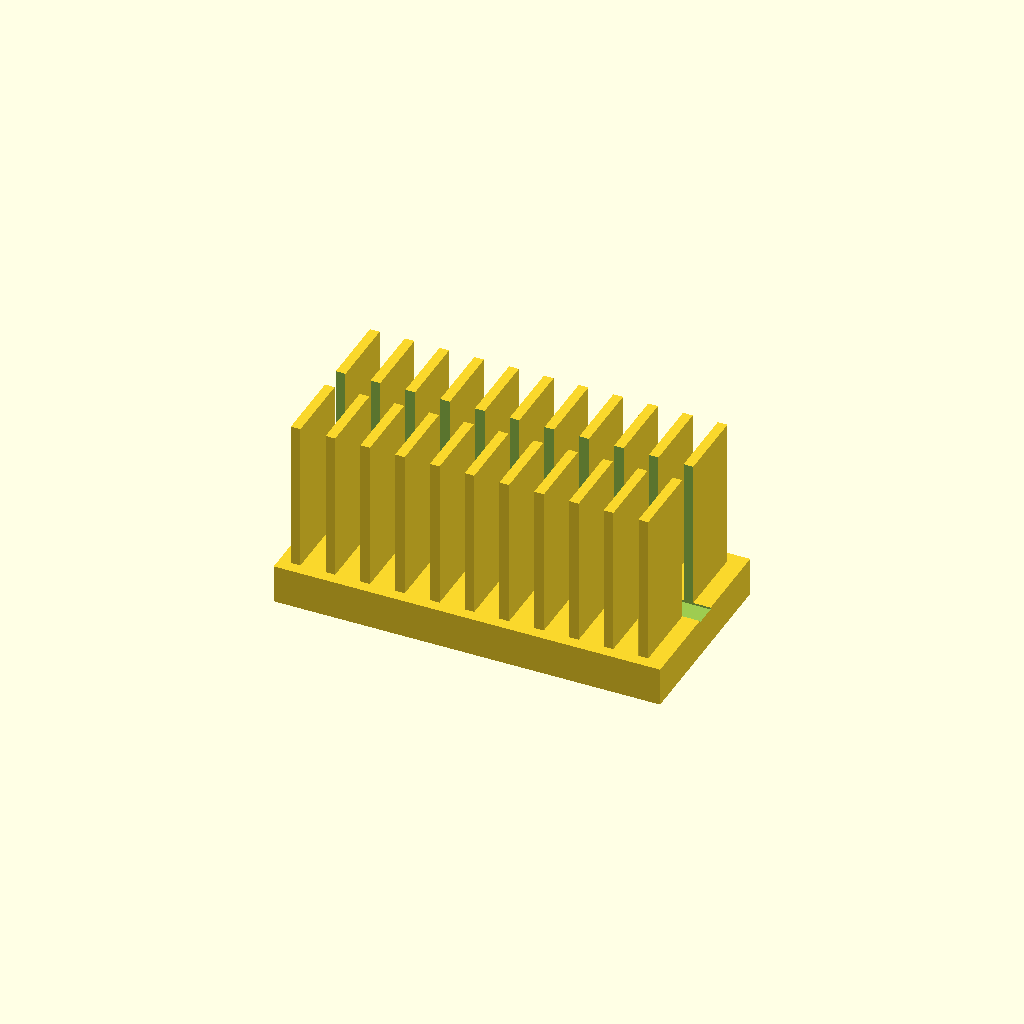
Cell 1: rendered with the file's own defaults.
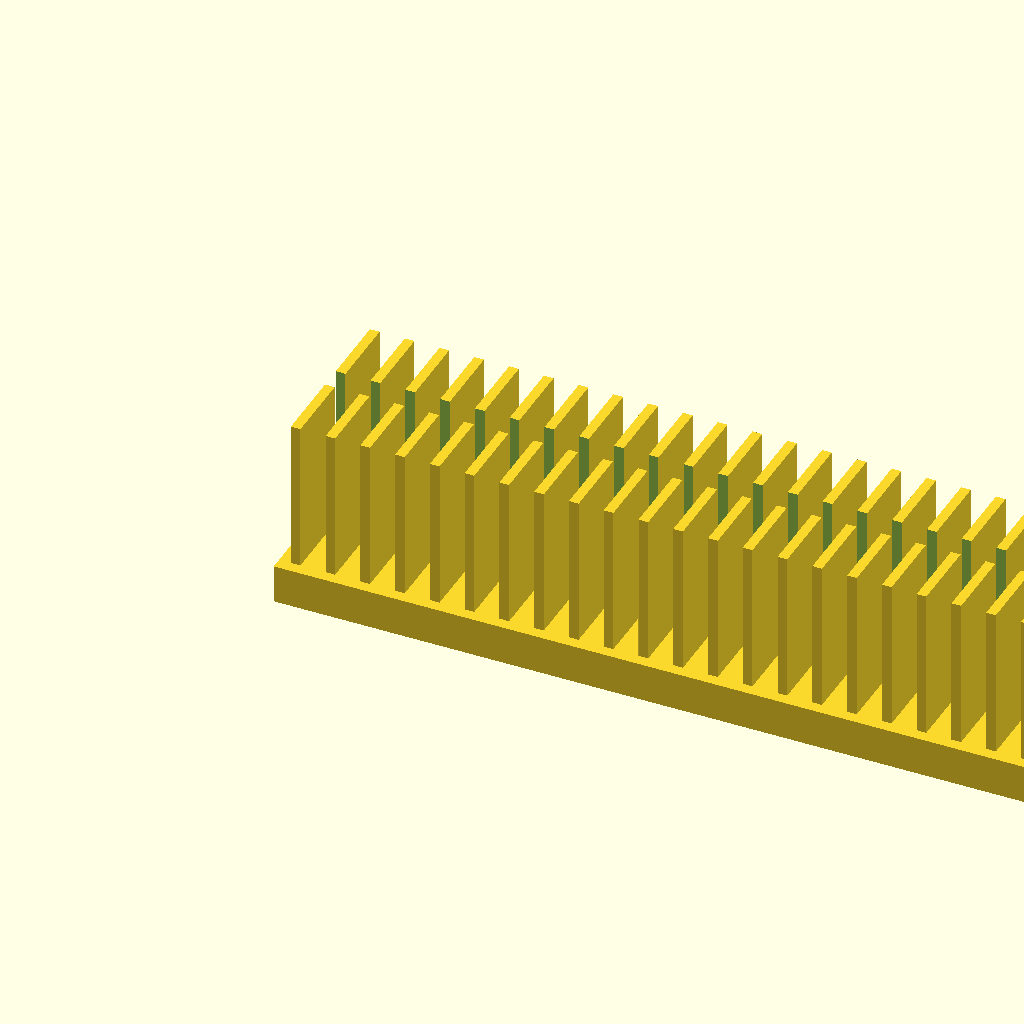
Cell 2: the same model with base_l = 200.
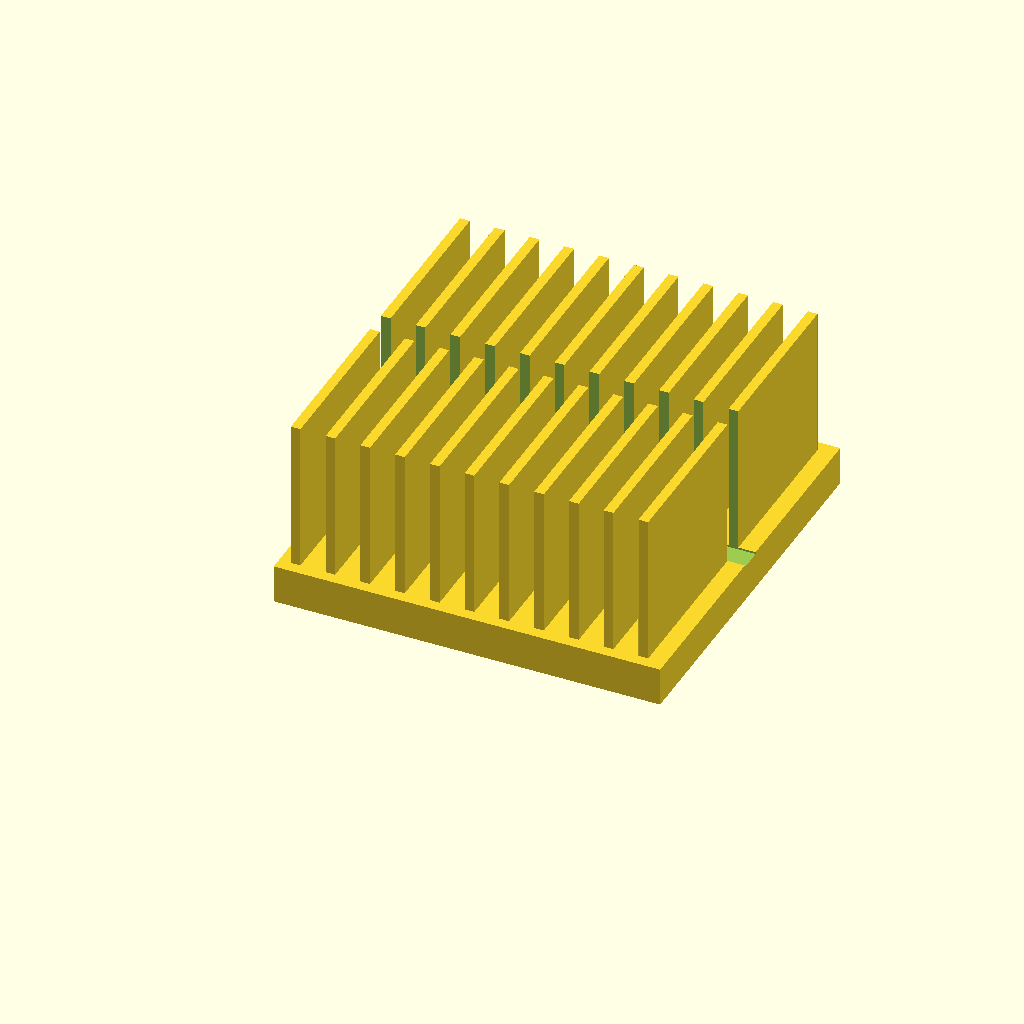
Cell 3 — base_w set to 100, the other parameters unchanged.
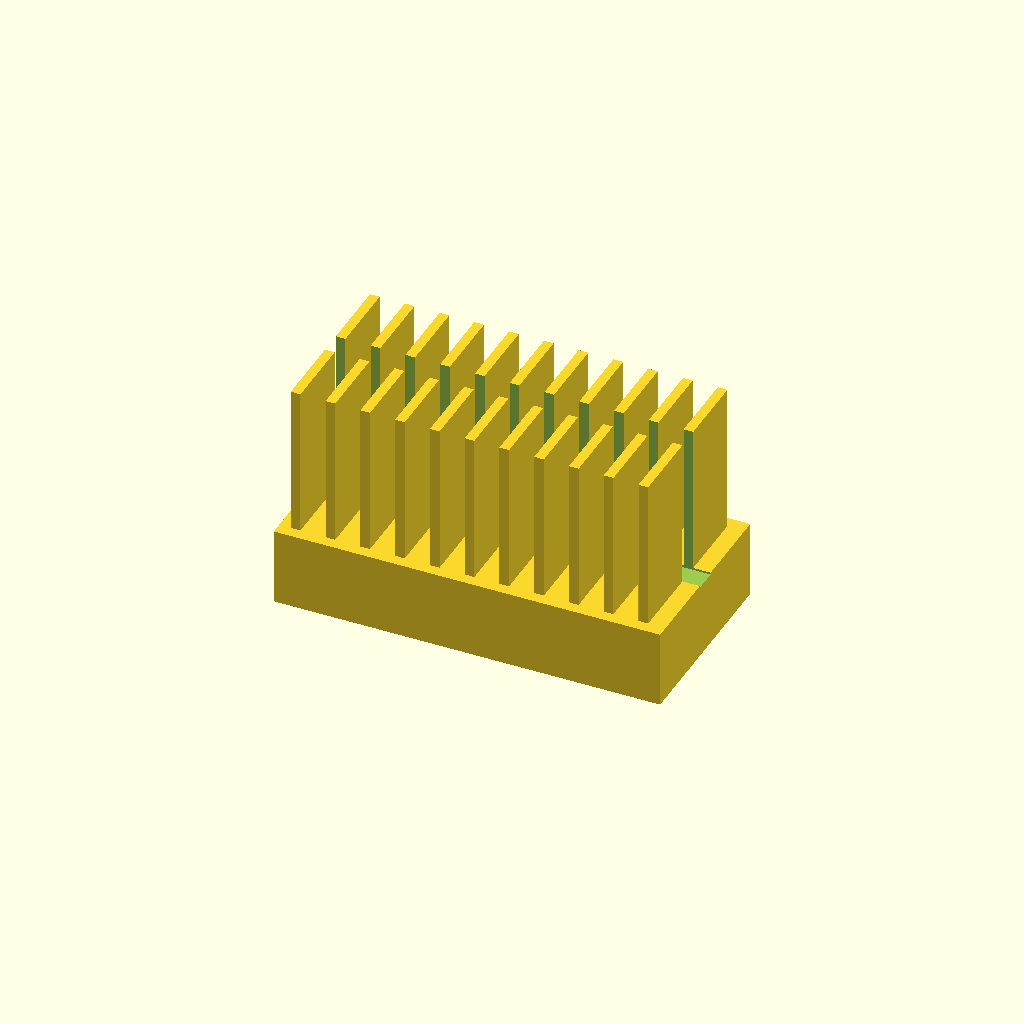
Cell 4 — base_t set to 20, the other parameters unchanged.
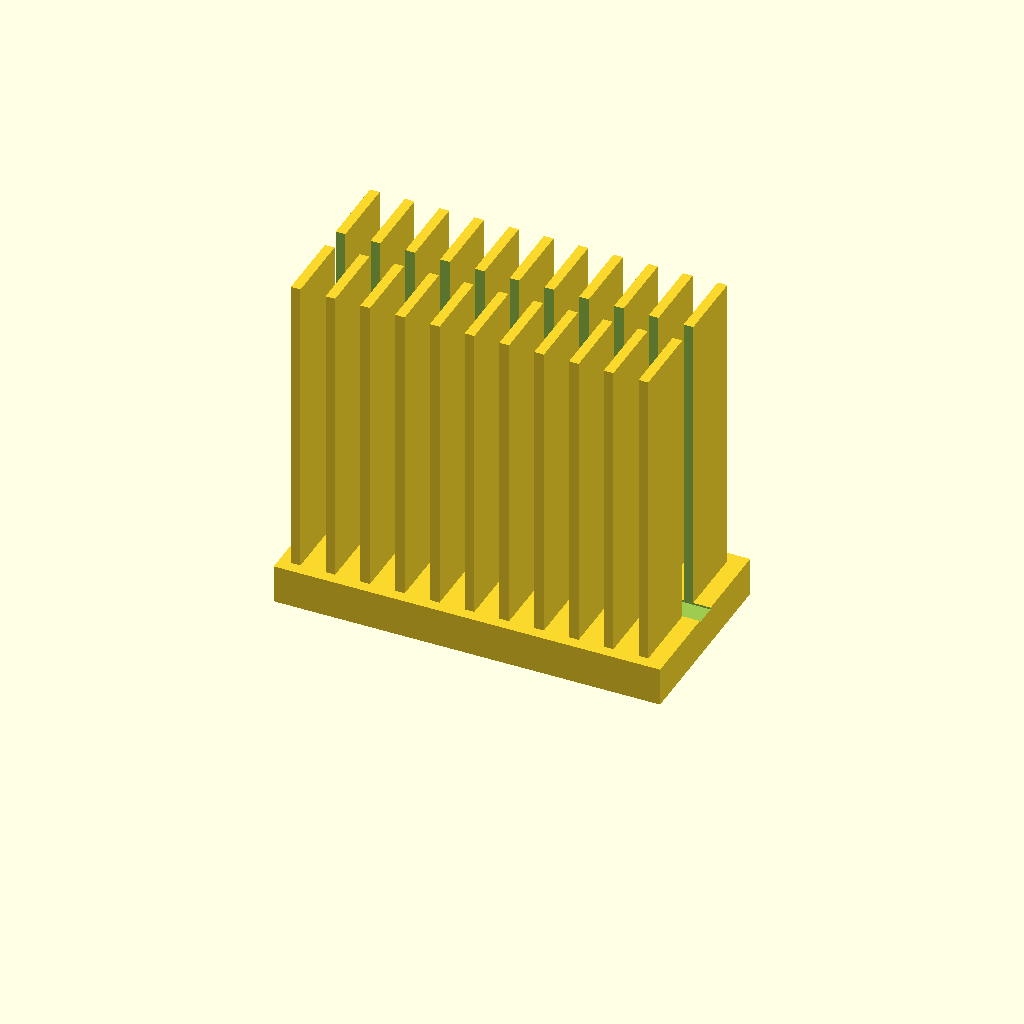
Cell 5: fin_h = 80 (everything else at default).
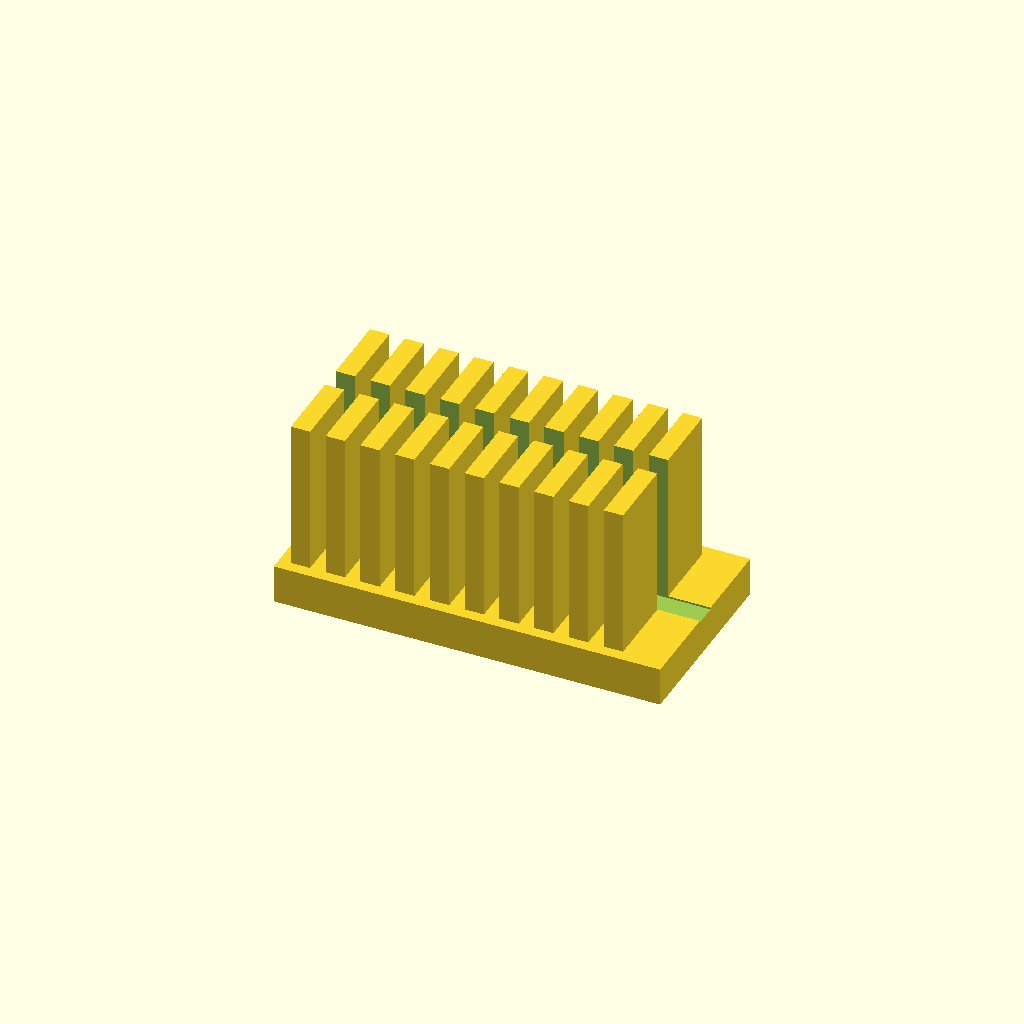
Cell 6: fin_t = 5 (everything else at default).
All cells are drawn from one camera (rotation 55°, 0°, 25°, orthographic, colour scheme Cornfield), so only the parameter changes between them.
The OpenSCAD source (optional_data/data/solid2/heatsink/part_0054.scad):
$fn = 32;

// ----------------------------------------------------------------------
// Heatsink: slotted fin block
// ----------------------------------------------------------------------

// --- parameters (mm) ---
base_l = 100;             // base length, X
base_w = 50;              // base width, Y
base_t = 10;              // base plate thickness
fin_h = 40;               // fin height above the base
fin_t = 2.5;              // fin thickness
edge = 3;                 // margin from the base ends
pitch = 9;                // fin pitch
slot_w = 6;               // central slot width, Y

n_fins = floor((base_l - 2 * edge - fin_t) / pitch) + 1;  // fin count
total_h = base_t + fin_h - 1;  // overall height

difference() {
union() {
  cube([base_l, base_w, base_t]);
  for (i = [0 : n_fins - 1])
    translate([edge + i * pitch, edge, base_t - 1])
      cube([fin_t, base_w - 2 * edge, fin_h]);
}
  translate([-1, base_w / 2 - slot_w / 2, base_t - 0.5])
    cube([base_l + 2, slot_w, fin_h + 2]);
}
Parameter table extracted from the source (name, type, default, range or options):
base_l: number, default 100
base_w: number, default 50
base_t: number, default 10
fin_h: number, default 40
fin_t: number, default 2.5
edge: number, default 3
pitch: number, default 9
slot_w: number, default 6
